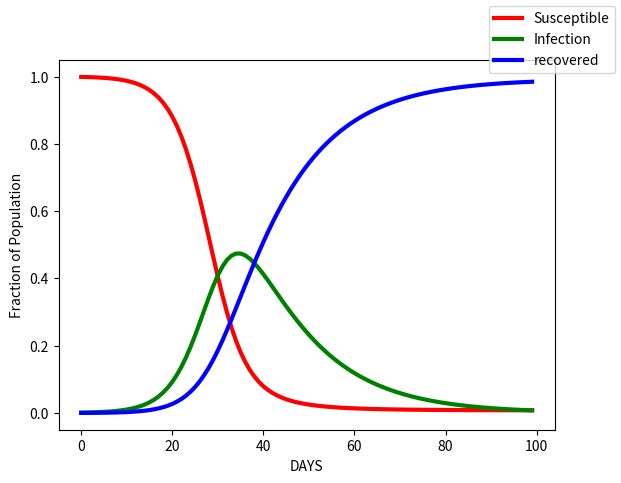

This chart was generated by the following Python code:
import numpy as np
import matplotlib.pyplot as plt
import pandas as pd

day=100  #number of days
dt=1  #step in number of days
beta=(1.0/3.0 ) #infection rate
gamma=(1.0/14.0) #recovery rate
s=np.zeros(day)  #susceptible
I=np.zeros(day)  #Infected
R=np.zeros(day)  #recoverd
t=np.arange(day)*dt

I[0]=0.001  #iniial infective proportion
s[0]=1-I[0] #iniial susceptible proportion
R[0]=0





for i in range (day-1):
  s[i+1]= s[i] -  beta*(s[i]*I[i])*dt
  I[i+1]=I[i] +  (beta*s[i]*I[i]-gamma*I[i])*dt
  R[i+1]=R[i] +  (gamma*I[i])*dt




  fig=plt.figure(1);
  fig.clf()
  plt.plot(t,s,'r',lw=3,label='Susceptible')
  plt.plot(t,I,'g',lw=3,label='Infection')
  plt.plot(t,R,'b',lw=3,label='recovered')
  fig.legend();
  plt.xlabel('DAYS')
  plt.ylabel('Fraction of Population')